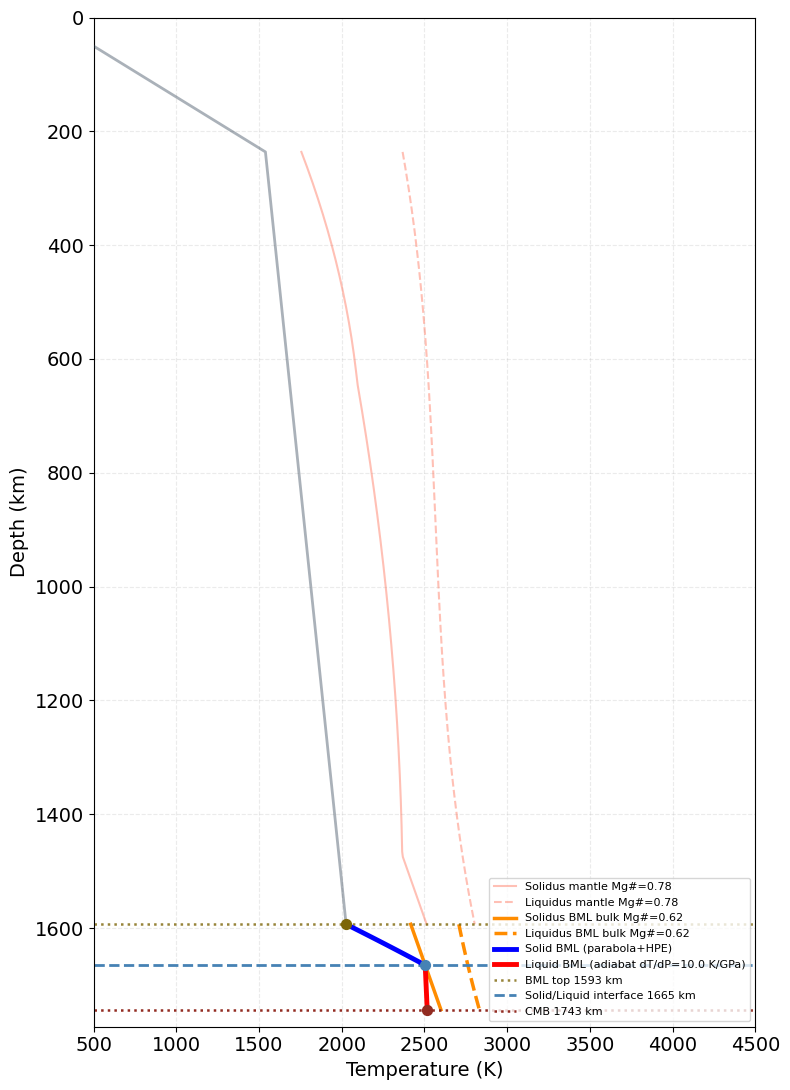

This figure's Python source:
# 44.plot_T_melt_setting3.py
# BML temperature profile v2:
#   solid BML : parabola (conduction with HPE heating)
#   liquid BML: adiabat
#   interface : first depth where a trial linear T reaches solidus(mg_bml_bulk)
import numpy as np
import matplotlib.pyplot as plt

plt.rcParams['font.family'] = 'DejaVu Sans'

# ── fixed constants ──────────────────────────────────────────────────────────
TRUE_CMB_DEPTH = 1743.3   # km
T_SURF         = 220.0    # K
RHO_MANTLE     = 4200.0   # kg/m3
G_MARS         = 3.72     # m/s2
DTDP_ADIABAT   = 23.0     # K/GPa, mantle adiabat
H_rad          = 2.5e-8   # W/m3, BML heat production
k_bml          = 4.0      # W/m/K, BML conductivity
DTDP_liquid    = 10.0     # K/GPa, liquid-layer adiabat
MG_DUNCAN_REF  = 0.75

# ── MCMC free parameters ─────────────────────────────────────────────────────
T_lit         = 1539.0    # K
P_lit         = 3.69      # GPa
BML_THICKNESS = 150.0     # km
mg_bml_bulk   = 0.62
mg_mantle     = 0.78
n_bml         = 120


# Duncan 2018 solidus (deg C -> K) and Ruedas 2017 liquidus (K), both shifted by the Fe correction
#   dT_Fe = -6 * [100 (1 - Mg) - 100 (1 - 0.75)]
def solidus(P, Mg):
    T_C = np.where(P <= 10, -4.877 * P**2 + 120.2 * P + 1088.0,
          np.where(P <= 23, -1.323 * (P - 10)**2 + 38.18 * (P - 10) + 1802.0,
                            77.75 * (P - 23) + 2075.0))
    return T_C + 273.15 - 6.0 * (100 * (1 - Mg) - 100 * (1 - MG_DUNCAN_REF))


def liquidus(P, Mg):
    T_liq = 2160.6 + 64.7109 * P - 3.97463 * P**2 + 0.0957894 * P**3
    return T_liq - 6.0 * (100 * (1 - Mg) - 100 * (1 - MG_DUNCAN_REF))


# P (GPa) = depth (m) * rho * g / 1e9
bml_top_km = TRUE_CMB_DEPTH - BML_THICKNESS
depth_lit  = P_lit * 1e9 / (RHO_MANTLE * G_MARS) / 1000

# 1. lithosphere: linear from T_SURF to T_lit
d_lith = np.linspace(0, depth_lit, 60)
T_lith = T_SURF + (T_lit - T_SURF) * (d_lith / depth_lit)

# 2. mantle adiabat: T = T_lit + dT/dP (P - P_lit)
d_man = np.linspace(depth_lit, bml_top_km, 150)
P_man = d_man * 1e3 * RHO_MANTLE * G_MARS / 1e9
T_man = T_lit + DTDP_ADIABAT * (P_man - P_lit)
T_mantle_bottom = float(T_man[-1])

# 3. BML grid
d_bml = np.linspace(bml_top_km, TRUE_CMB_DEPTH, n_bml)
P_bml = d_bml * 1e3 * RHO_MANTLE * G_MARS / 1e9

# 4. interface: first point where trial linear T (T_mb -> T_mb + 1000) >= solidus; default all solid
T_linear = np.linspace(T_mantle_bottom, T_mantle_bottom + 1000, n_bml)
hit = T_linear >= solidus(P_bml, mg_bml_bulk)
idx = int(np.argmax(hit)) if hit.any() else n_bml - 1

# 5. solid layer: T(z) = T_mb + A z - B z^2, B = H_rad / (2k),
#    A from T(D_solid) = T_solidus(P_interface)
D_solid     = (d_bml[idx] - bml_top_km) * 1e3           # m
z_solid     = (d_bml[:idx + 1] - bml_top_km) * 1e3      # m
T_interface = float(solidus(P_bml[idx], mg_bml_bulk))
B_coeff = H_rad / (2 * k_bml)
A_coeff = (T_interface - T_mantle_bottom + B_coeff * D_solid**2) / D_solid if D_solid > 0 else 0.0
T_solid = T_mantle_bottom + A_coeff * z_solid - B_coeff * z_solid**2

# 6. liquid layer: T = T_interface + dT/dP_liquid (P - P_interface); T_core is derived
T_liquid = T_interface + DTDP_liquid * (P_bml[idx:] - P_bml[idx])
T_core   = float(T_liquid[-1])

# 7. combine
T_bml = np.empty(n_bml)
T_bml[:idx + 1] = T_solid
T_bml[idx:]     = T_liquid
d_int      = float(d_bml[idx])
depth_full = np.concatenate([d_lith, d_man, d_bml])
T_full     = np.concatenate([T_lith, T_man, T_bml])

print(f"T_mantle_bottom = {T_mantle_bottom:.0f} K")
print(f"T_interface     = {T_interface:.0f} K  (solidus crossing)")
print(f"T_core          = {T_core:.0f} K  (derived, adiabat)")
print(f"d_interface     = {d_int:.1f} km")
print(f"h_solid         = {d_int - bml_top_km:.1f} km")
print(f"h_liquid        = {TRUE_CMB_DEPTH - d_int:.1f} km")
print(f"mg_bml_bulk = {mg_bml_bulk:.2f}, BML_thickness = {BML_THICKNESS:.0f} km, H_rad = {H_rad:.1e} W/m3")

# ── plot ─────────────────────────────────────────────────────────────────────
fig, ax = plt.subplots(figsize=(8, 11))

# mantle solidus / liquidus
ax.plot(solidus(P_man, mg_mantle), d_man, color='tomato', lw=1.5, ls='-', alpha=0.4,
        label=f'Solidus mantle Mg#={mg_mantle:.2f}')
ax.plot(liquidus(P_man, mg_mantle), d_man, color='tomato', lw=1.5, ls='--', alpha=0.4,
        label=f'Liquidus mantle Mg#={mg_mantle:.2f}')
# BML bulk solidus / liquidus (interface detection)
ax.plot(solidus(P_bml, mg_bml_bulk), d_bml, color='darkorange', lw=2.5, ls='-',
        label=f'Solidus BML bulk Mg#={mg_bml_bulk:.2f}')
ax.plot(liquidus(P_bml, mg_bml_bulk), d_bml, color='darkorange', lw=2.5, ls='--',
        label=f'Liquidus BML bulk Mg#={mg_bml_bulk:.2f}')

# T profile
ax.plot(T_full, depth_full, color='#2C3E50', lw=2.0, alpha=0.4, zorder=4)
ax.plot(T_bml[:idx + 1], d_bml[:idx + 1], 'b-', lw=3.5, zorder=5, label='Solid BML (parabola+HPE)')
ax.plot(T_bml[idx:], d_bml[idx:], 'r-', lw=3.5, zorder=5,
        label=f'Liquid BML (adiabat dT/dP={DTDP_liquid} K/GPa)')

# interfaces
ax.axhline(bml_top_km, color='#7D6608', ls=':', lw=1.8, alpha=0.8, label=f'BML top {bml_top_km:.0f} km')
ax.axhline(d_int, color='steelblue', ls='--', lw=2.0, label=f'Solid/Liquid interface {d_int:.0f} km')
ax.axhline(TRUE_CMB_DEPTH, color='#922B21', ls=':', lw=1.8, label=f'CMB {TRUE_CMB_DEPTH:.0f} km')

ax.scatter([T_interface], [d_int], s=50, color='steelblue', zorder=10)
ax.scatter([T_core], [TRUE_CMB_DEPTH], s=50, color='#922B21', zorder=10)
ax.scatter([T_mantle_bottom], [bml_top_km], s=50, color='#7D6608', zorder=10)

ax.set_ylim(TRUE_CMB_DEPTH + 30, 0)
ax.set_xlim(500, 4500)
ax.set_ylabel('Depth (km)', fontsize=14)
ax.set_xlabel('Temperature (K)', fontsize=14)
ax.grid(True, ls='--', alpha=0.25)
ax.tick_params(labelsize=14)
ax.legend(fontsize=8, loc='lower right')
plt.tight_layout()
plt.show()
